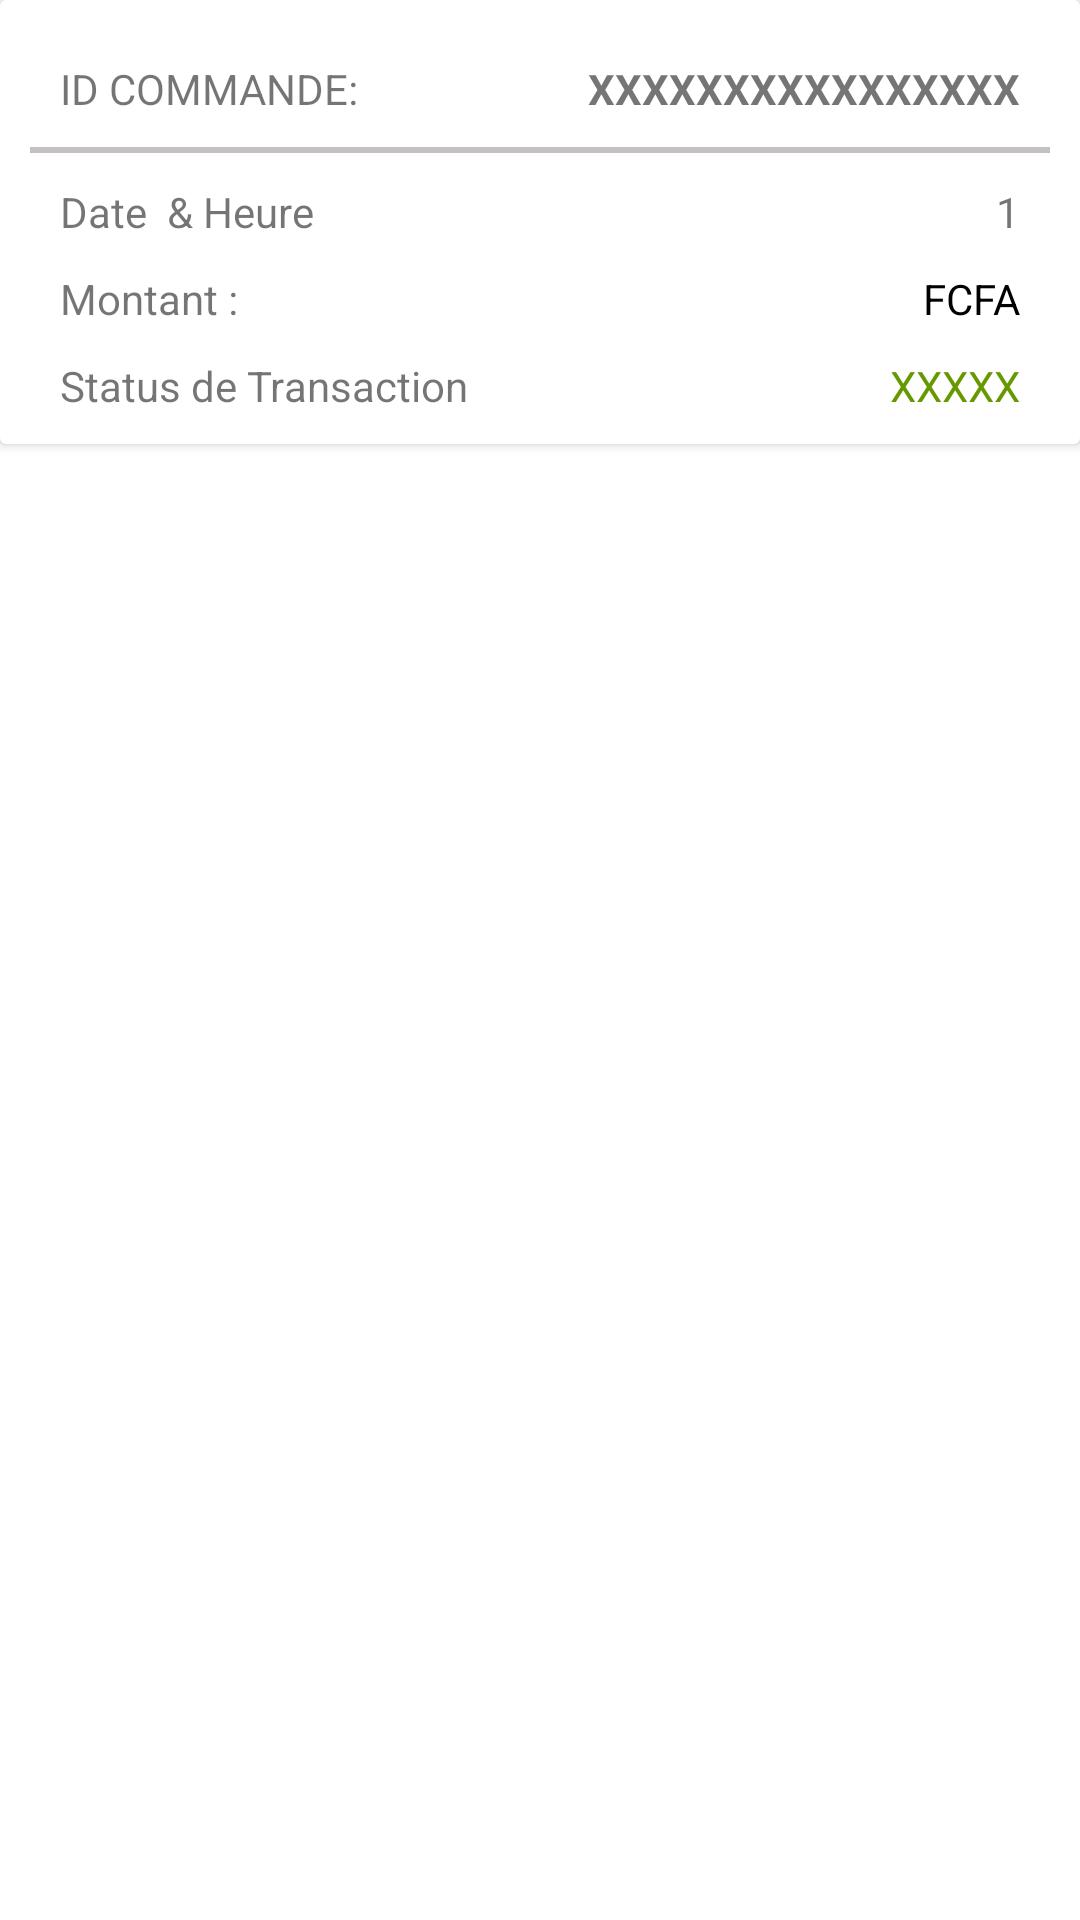

The Android layout XML behind this screen, and the referenced resources:
<!-- AndroidManifest.xml: application theme AppTheme -->
<!-- res/layout/listelement_transaction.xml -->
<?xml version="1.0" encoding="utf-8"?>

<LinearLayout xmlns:android="http://schemas.android.com/apk/res/android"
    android:orientation="vertical"
    android:layout_width="match_parent"
    android:layout_height="wrap_content">



    <androidx.cardview.widget.CardView
        android:elevation="2dp"
        android:layout_marginBottom="10dp"
        android:layout_width="match_parent"
        android:layout_height="wrap_content">
        <LinearLayout
            android:layout_marginBottom="10dp"
            android:layout_marginTop="20dp"
            android:layout_marginLeft="10dp"
            android:layout_marginRight="10dp"
            android:orientation="vertical"
            android:layout_width="match_parent"
            android:layout_height="wrap_content">

            <RelativeLayout
                android:layout_marginLeft="10dp"
                android:layout_marginRight="10dp"
                android:orientation="horizontal"
                android:layout_width="match_parent"
                android:layout_height="wrap_content">

                <TextView
                    android:layout_alignParentLeft="true"
                    android:text="ID Commande:"
                    android:textAllCaps="true"
                    android:layout_marginBottom="10dp"
                    android:layout_width="match_parent"
                    android:layout_height="wrap_content"/>

                <TextView
                    android:id="@+id/idCommande_transaction"
                    android:layout_width="wrap_content"
                    android:layout_height="wrap_content"
                    android:layout_alignParentRight="true"
                    android:text="XXXXXXXXXXXXXXXX"
                    android:textStyle="bold" />
            </RelativeLayout>
            <View
                android:layout_width="match_parent"
                android:layout_height="2dp"
                android:layout_marginTop="0dp"
                android:layout_marginBottom="10dp"
                android:background="#C5C1C1" />



            <RelativeLayout
                android:layout_marginLeft="10dp"
                android:layout_marginRight="10dp"
                android:orientation="horizontal"
                android:layout_width="match_parent"
                android:layout_height="wrap_content">

                <TextView
                    android:layout_alignParentLeft="true"
                    android:text="Date  &amp; Heure"
                    android:layout_width="wrap_content"
                    android:layout_height="wrap_content"/>

                <TextView
                    android:id="@+id/transaction_date"
                    android:layout_alignParentRight="true"
                    android:text="1"
                    android:layout_width="wrap_content"
                    android:layout_height="wrap_content"/>

            </RelativeLayout>


            <RelativeLayout
                android:layout_marginTop="10dp"
                android:layout_marginLeft="10dp"
                android:layout_marginRight="10dp"
                android:orientation="horizontal"
                android:layout_width="match_parent"
                android:layout_height="wrap_content">

                <TextView
                    android:layout_alignParentLeft="true"
                    android:text="Montant :"
                    android:layout_width="wrap_content"
                    android:layout_height="wrap_content"/>

                <TextView
                    android:id="@+id/montant_transaction"
                    android:textAllCaps="true"
                    android:textColor="@android:color/black"
                    android:layout_alignParentRight="true"
                    android:text="FCFA"
                    android:layout_width="wrap_content"
                    android:layout_height="wrap_content"/>

            </RelativeLayout>


            <RelativeLayout
                android:layout_marginTop="10dp"
                android:layout_marginLeft="10dp"
                android:layout_marginRight="10dp"
                android:orientation="horizontal"
                android:layout_width="match_parent"
                android:layout_height="wrap_content">

                <TextView
                    android:layout_alignParentLeft="true"
                    android:text="Status de Transaction"
                    android:layout_width="wrap_content"
                    android:layout_height="wrap_content"/>

                <TextView
                    android:id="@+id/trasaction_status"
                    android:textAllCaps="true"
                    android:textColor="@android:color/holo_green_dark"
                    android:layout_alignParentRight="true"
                    android:text="XXXXX"
                    android:layout_width="wrap_content"
                    android:layout_height="wrap_content"/>

            </RelativeLayout>

        </LinearLayout>



    </androidx.cardview.widget.CardView>



</LinearLayout>
<!-- resources referenced by this layout -->
<resources>
  <style name="AppTheme" parent="Theme.MaterialComponents.DayNight.NoActionBar">
          
          <item name="colorPrimary">@color/colorPrimary</item>
          <item name="colorPrimaryDark">@color/colorPrimaryDark</item>
          <item name="colorAccent">@color/colorAccent</item>
  
  
  
  
          
          <item name="android:statusBarColor" tools:targetApi="l">?attr/colorPrimaryVariant</item>
          
  
      </style>
  <color name="colorPrimary">#039be5</color>
  <color name="colorPrimaryDark">#039be5</color>
  <color name="colorAccent">#039be5</color>
</resources>
